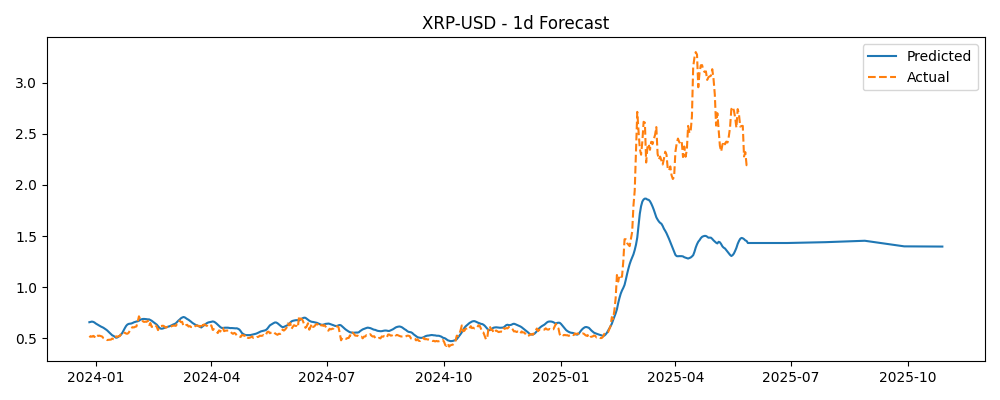

Values plotted in this chart, from the file beside it:
Timestamp, Actual, Predicted
2023-12-27, 0.5095, 0.6578
2023-12-28, 0.5217, 0.6607
2023-12-29, 0.5154, 0.6638
2023-12-30, 0.5242, 0.6611
2023-12-31, 0.5128, 0.6553
2024-01-01, 0.5384, 0.6453
2024-01-02, 0.5329, 0.6377
2024-01-03, 0.5234, 0.6305
2024-01-04, 0.5262, 0.6233
2024-01-05, 0.5219, 0.6159
2024-01-06, 0.518, 0.6102
2024-01-07, 0.5032, 0.6039
2024-01-08, 0.4974, 0.5958
2024-01-09, 0.4888, 0.587
2024-01-10, 0.483, 0.5776
2024-01-11, 0.4857, 0.5662
2024-01-12, 0.4868, 0.5534
2024-01-13, 0.4878, 0.5412
2024-01-14, 0.498, 0.5295
2024-01-15, 0.4917, 0.524
2024-01-16, 0.4883, 0.5147
2024-01-17, 0.5201, 0.5058
2024-01-18, 0.516, 0.5091
2024-01-19, 0.5212, 0.5167
2024-01-20, 0.5225, 0.5266
2024-01-21, 0.5469, 0.5374
2024-01-22, 0.5585, 0.5558
2024-01-23, 0.5553, 0.5793
2024-01-24, 0.5537, 0.6024
2024-01-25, 0.5461, 0.623
2024-01-26, 0.5454, 0.6358
2024-01-27, 0.5564, 0.6415
2024-01-28, 0.5789, 0.6436
2024-01-29, 0.6003, 0.6453
2024-01-30, 0.6095, 0.6502
2024-01-31, 0.6064, 0.6566
2024-02-01, 0.613, 0.6607
2024-02-02, 0.6162, 0.6645
2024-02-03, 0.6611, 0.6668
2024-02-04, 0.7155, 0.6717
2024-02-05, 0.6864, 0.6814
2024-02-06, 0.6881, 0.6864
2024-02-07, 0.6675, 0.6893
2024-02-08, 0.6606, 0.6899
2024-02-09, 0.6627, 0.6888
2024-02-10, 0.6615, 0.6874
2024-02-11, 0.6715, 0.6852
2024-02-12, 0.6297, 0.6855
2024-02-13, 0.6496, 0.6795
2024-02-14, 0.6122, 0.6723
2024-02-15, 0.6137, 0.6625
2024-02-16, 0.6112, 0.6527
2024-02-17, 0.6275, 0.6434
2024-02-18, 0.6128, 0.634
2024-02-19, 0.5805, 0.619
2024-02-20, 0.6119, 0.6042
2024-02-21, 0.6202, 0.5957
2024-02-22, 0.6219, 0.594
2024-02-23, 0.6234, 0.5971
2024-02-24, 0.6168, 0.6017
... 464 more rows
